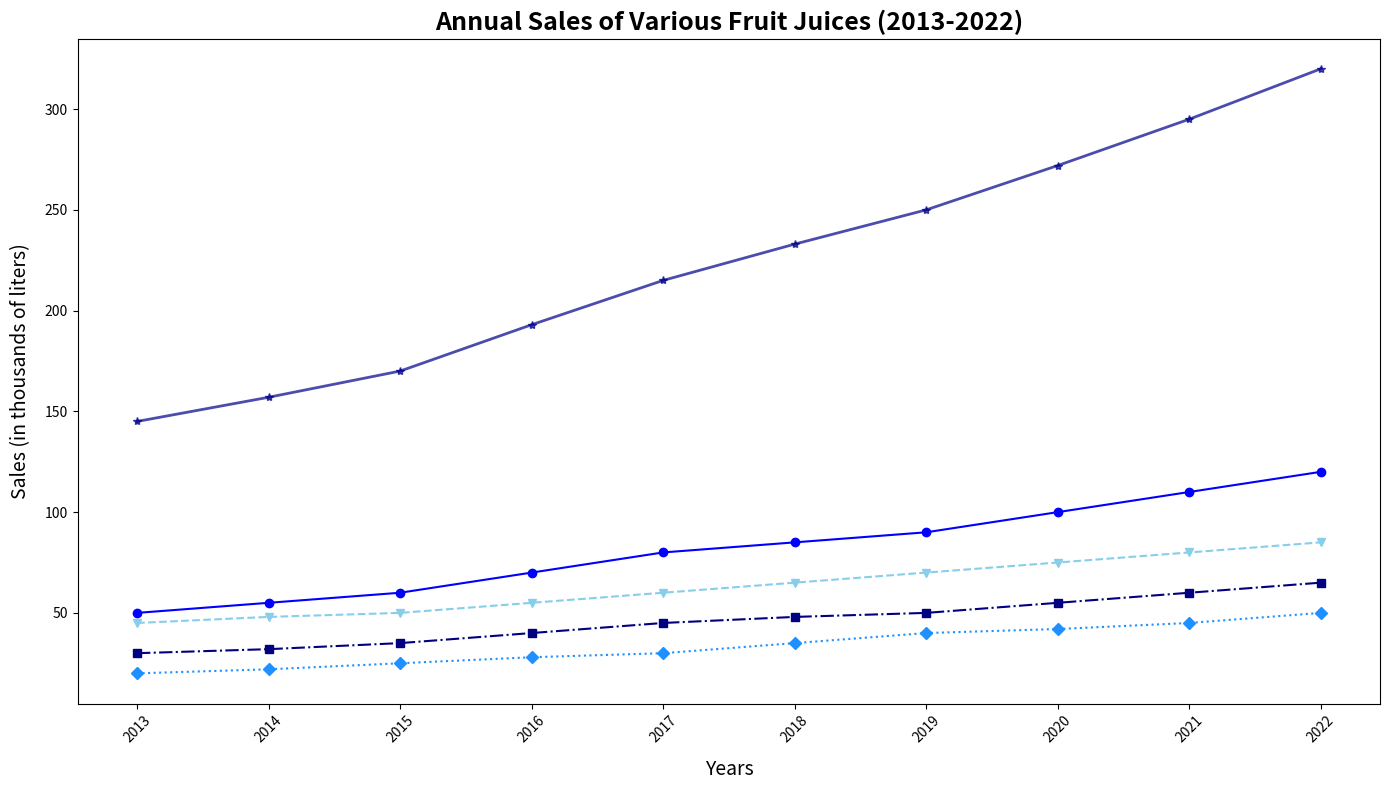

Write Python code to recreate this figure.
import matplotlib.pyplot as plt
import numpy as np

years = np.arange(2013, 2023)

apple_sales = np.array([50, 55, 60, 70, 80, 85, 90, 100, 110, 120])
orange_sales = np.array([45, 48, 50, 55, 60, 65, 70, 75, 80, 85])
grape_sales = np.array([30, 32, 35, 40, 45, 48, 50, 55, 60, 65])
pineapple_sales = np.array([20, 22, 25, 28, 30, 35, 40, 42, 45, 50])

total_sales = apple_sales + orange_sales + grape_sales + pineapple_sales

fig, ax = plt.subplots(figsize=(14, 8))

# Updated colors: using shades of blue for different lines
ax.plot(years, apple_sales, marker='o', linestyle='-', color='blue')
ax.plot(years, orange_sales, marker='v', linestyle='--', color='skyblue')
ax.plot(years, grape_sales, marker='s', linestyle='-.', color='navy')
ax.plot(years, pineapple_sales, marker='D', linestyle=':', color='dodgerblue')

ax.plot(years, total_sales, marker='*', linestyle='-', linewidth=2, color='darkblue', alpha=0.7)

ax.set_title('Annual Sales of Various Fruit Juices (2013-2022)', fontsize=18, fontweight='bold')
ax.set_xlabel('Years', fontsize=14, labelpad=10)
ax.set_ylabel('Sales (in thousands of liters)', fontsize=14, labelpad=10)

ax.set_xticks(years)
ax.set_xticklabels(years, rotation=45)

plt.tight_layout()
plt.show()
